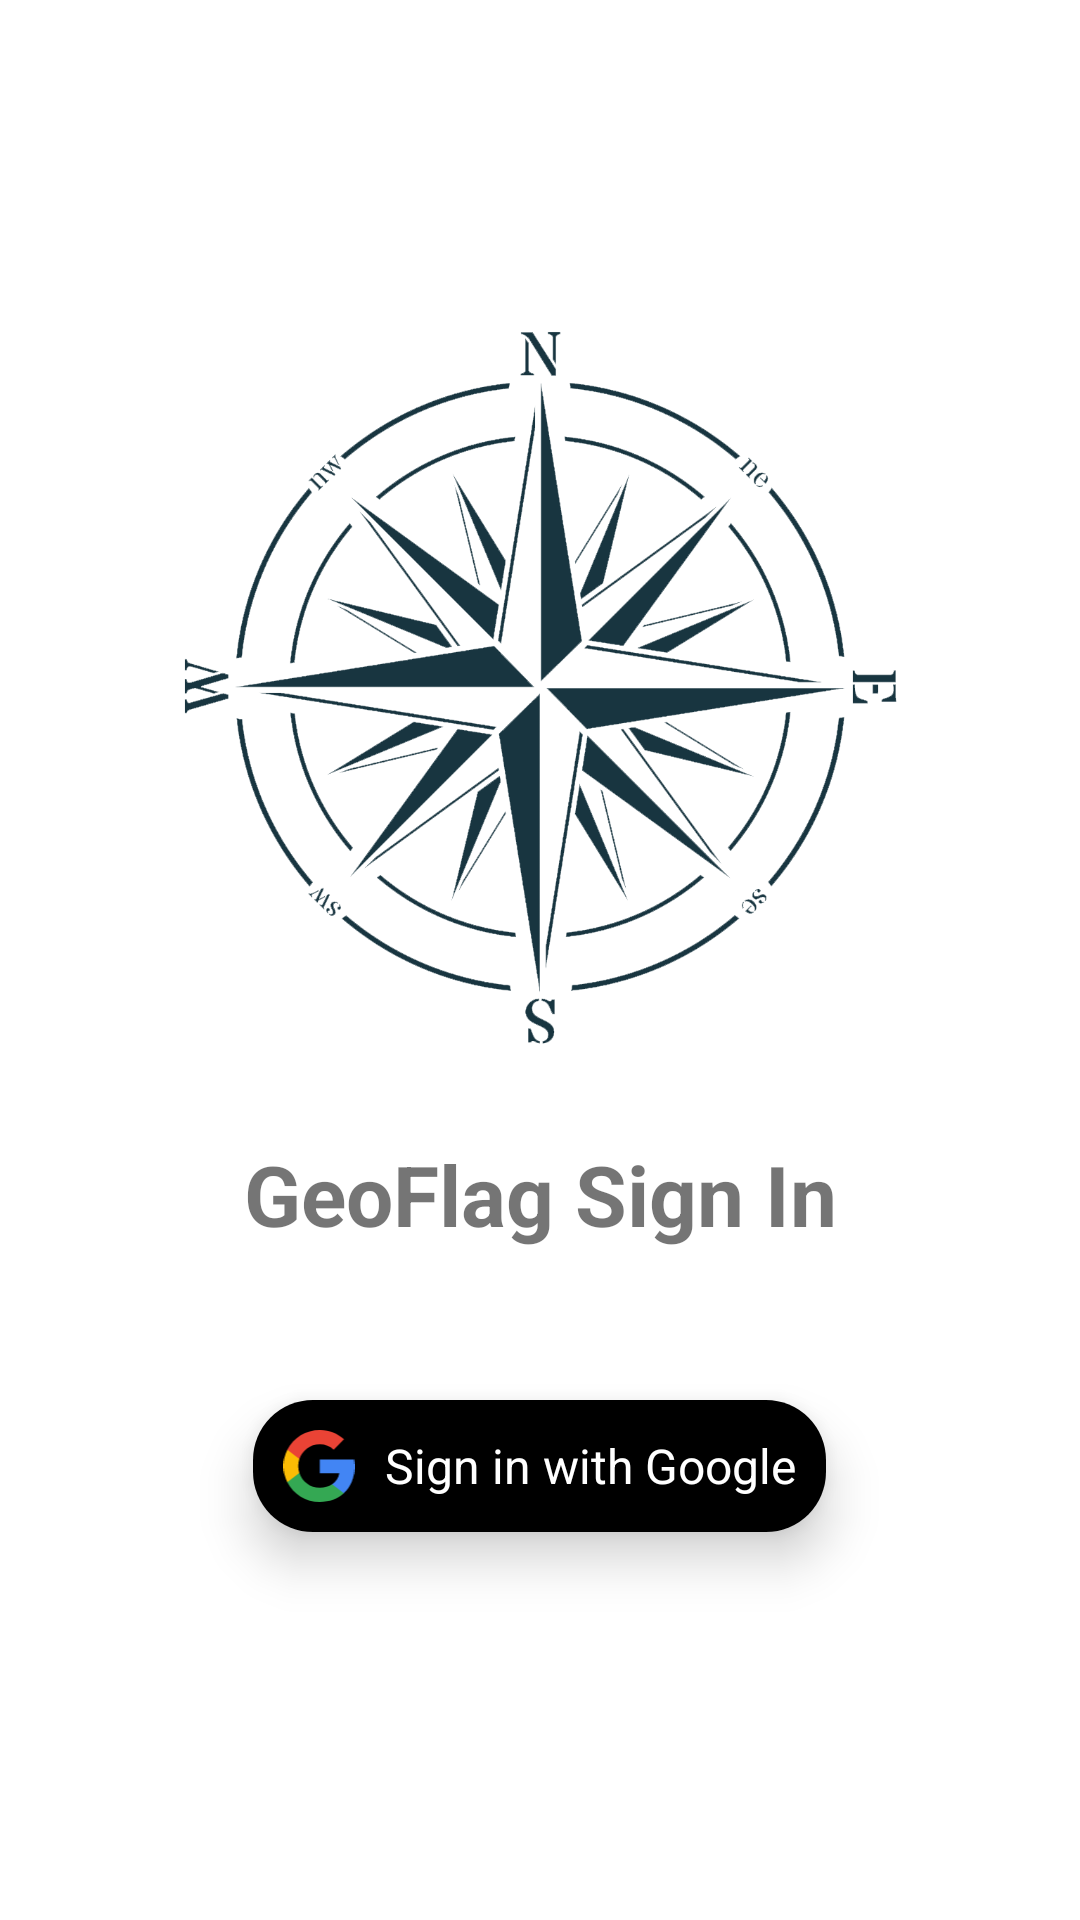

This screen was rendered from an Android layout file. Write that file and the resources it references.
<!-- AndroidManifest.xml: application theme Theme.GeoFlag -->
<!-- res/layout/activity_login.xml -->
<?xml version="1.0" encoding="utf-8"?>
<androidx.constraintlayout.widget.ConstraintLayout xmlns:android="http://schemas.android.com/apk/res/android"
        xmlns:app="http://schemas.android.com/apk/res-auto"
        android:id="@+id/sign_in_layout"
        android:layout_width="match_parent"
        android:layout_height="match_parent"
        android:gravity="center"
        android:orientation="vertical">

    <LinearLayout
            android:layout_width="match_parent"
            android:layout_height="match_parent"
            android:orientation="vertical"
            android:gravity="center">

        <ImageView
                android:layout_width="300dp"
                android:layout_height="300dp"
                android:layout_gravity="center"
                android:src="@drawable/compass"
                android:contentDescription="@string/compass_logo" />

        <TextView
                android:layout_width="match_parent"
                android:layout_height="wrap_content"
                android:layout_gravity="center"
                android:text="@string/title_login_activity"
                android:textStyle="bold"
                android:textAlignment="center"
                android:textSize="28sp" />

        <androidx.cardview.widget.CardView
                android:layout_width="wrap_content"
                android:layout_height="wrap_content"
                app:cardCornerRadius="20dp"
                app:cardElevation="10dp"
                android:layout_gravity="center"
                android:layout_margin="50dp"
                android:clickable="true"
                android:focusable="true"
                android:id="@+id/sign_in_button">

            <LinearLayout
                    android:layout_width="match_parent"
                    android:layout_height="match_parent"
                    android:background="@android:color/black"
                    android:padding="10dp">

                <ImageView
                        android:layout_width="24dp"
                        android:layout_height="24dp"
                        android:layout_gravity="start"
                        android:src="@drawable/ic_google_24dp"
                        android:layout_marginEnd="10dp"
                        android:contentDescription="@string/description_google_logo" />

                <TextView
                        android:layout_width="match_parent"
                        android:layout_height="wrap_content"
                        android:layout_gravity="center"
                        android:text="@string/google_sign_in"
                        android:textAlignment="center"
                        android:textSize="16sp"
                        android:textColor="@android:color/white"/>

            </LinearLayout>

        </androidx.cardview.widget.CardView>

    </LinearLayout>

</androidx.constraintlayout.widget.ConstraintLayout>
<!-- resources referenced by this layout -->
<resources>
  <!-- drawable compass: png bitmap (drawable, 192452 bytes) -->
  <!-- drawable ic_google_24dp (drawable) -->
  <vector android:height="24.485847dp" android:viewportHeight="544.3"
          android:viewportWidth="533.5" android:width="24dp" xmlns:android="http://schemas.android.com/apk/res/android">
      <path android:fillColor="#4285f4" android:pathData="M533.5,278.4c0,-18.5 -1.5,-37.1 -4.7,-55.3H272.1v104.8h147c-6.1,33.8 -25.7,63.7 -54.4,82.7v68h87.7c51.5,-47.4 81.1,-117.4 81.1,-200.2z"/>
      <path android:fillColor="#34a853" android:pathData="M272.1,544.3c73.4,0 135.3,-24.1 180.4,-65.7l-87.7,-68c-24.4,16.6 -55.9,26 -92.6,26 -71,0 -131.2,-47.9 -152.8,-112.3H28.9v70.1c46.2,91.9 140.3,149.9 243.2,149.9z"/>
      <path android:fillColor="#fbbc04" android:pathData="M119.3,324.3c-11.4,-33.8 -11.4,-70.4 0,-104.2V150H28.9c-38.6,76.9 -38.6,167.5 0,244.4l90.4,-70.1z"/>
      <path android:fillColor="#ea4335" android:pathData="M272.1,107.7c38.8,-0.6 76.3,14 104.4,40.8l77.7,-77.7C405,24.6 339.7,-0.8 272.1,0 169.2,0 75.1,58 28.9,150l90.4,70.1c21.5,-64.5 81.8,-112.4 152.8,-112.4z"/>
  </vector>
  <string name="compass_logo">Compass logo</string>
  <string name="description_google_logo">Google\'s logo</string>
  <string name="google_sign_in">Sign in with Google</string>
  <string name="title_login_activity">GeoFlag Sign In</string>
  <style name="Theme.GeoFlag" parent="Theme.MaterialComponents.DayNight.DarkActionBar">
          
          <item name="colorPrimary">@color/teal_700</item>
          <item name="colorPrimaryVariant">@color/green</item>
          <item name="colorOnPrimary">@color/white</item>
          
          <item name="colorSecondary">@color/green</item>
          <item name="colorSecondaryVariant">@color/teal_700</item>
          <item name="colorOnSecondary">@color/black</item>
          
          <item name="android:statusBarColor">?attr/colorPrimaryVariant</item>
          
      </style>
  <color name="teal_700">#FF018786</color>
  <color name="green">#03DA8F</color>
  <color name="white">#FFFFFFFF</color>
  <color name="black">#FF000000</color>
</resources>
